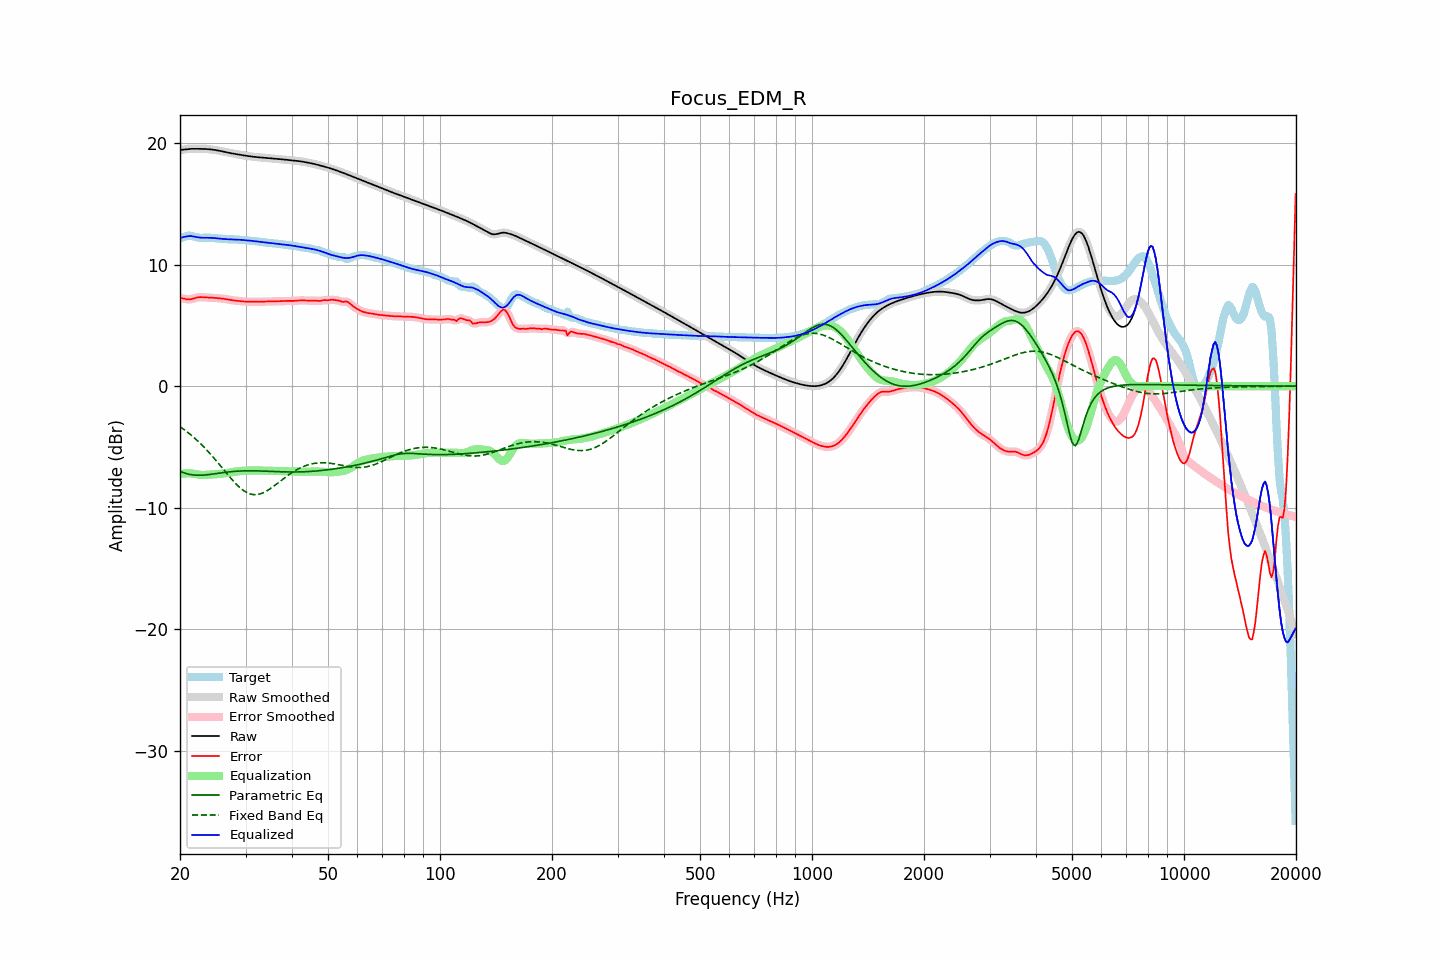

Data behind this chart, as committed beside it:
frequency, raw, error, smoothed, error_smoothed, equalization, parametric_eq, fixed_band_eq, equalized_raw, equalized_smoothed, target
20.00, 19.43, 7.26, 19.42, 7.27, -7.24, -7.00, -3.34, 12.18, 12.18, 12.17
20.20, 19.44, 7.24, 19.44, 7.23, -7.22, -7.06, -3.43, 12.22, 12.22, 12.20
20.40, 19.45, 7.21, 19.46, 7.20, -7.20, -7.11, -3.52, 12.26, 12.26, 12.24
20.61, 19.47, 7.18, 19.47, 7.18, -7.18, -7.16, -3.62, 12.29, 12.29, 12.30
20.81, 19.49, 7.15, 19.49, 7.15, -7.17, -7.20, -3.72, 12.32, 12.32, 12.34
21.02, 19.50, 7.13, 19.50, 7.13, -7.17, -7.23, -3.83, 12.33, 12.33, 12.37
21.23, 19.51, 7.13, 19.51, 7.13, -7.17, -7.26, -3.93, 12.34, 12.34, 12.38
21.44, 19.52, 7.15, 19.52, 7.16, -7.18, -7.29, -4.04, 12.34, 12.34, 12.37
21.66, 19.52, 7.19, 19.52, 7.19, -7.20, -7.31, -4.15, 12.32, 12.32, 12.33
21.87, 19.52, 7.23, 19.52, 7.23, -7.23, -7.32, -4.27, 12.30, 12.30, 12.29
22.09, 19.52, 7.27, 19.52, 7.27, -7.25, -7.33, -4.39, 12.27, 12.27, 12.25
22.31, 19.52, 7.30, 19.52, 7.30, -7.28, -7.33, -4.51, 12.24, 12.24, 12.22
22.54, 19.52, 7.32, 19.52, 7.32, -7.30, -7.34, -4.64, 12.22, 12.22, 12.20
22.76, 19.52, 7.32, 19.52, 7.32, -7.31, -7.33, -4.77, 12.21, 12.21, 12.20
22.99, 19.52, 7.31, 19.52, 7.31, -7.31, -7.33, -4.90, 12.21, 12.21, 12.20
23.22, 19.51, 7.30, 19.51, 7.30, -7.31, -7.32, -5.03, 12.20, 12.20, 12.21
23.45, 19.51, 7.29, 19.51, 7.29, -7.30, -7.31, -5.17, 12.21, 12.21, 12.22
23.69, 19.50, 7.28, 19.50, 7.28, -7.29, -7.29, -5.31, 12.21, 12.21, 12.22
23.92, 19.49, 7.28, 19.49, 7.28, -7.28, -7.28, -5.45, 12.21, 12.21, 12.21
24.16, 19.48, 7.27, 19.48, 7.27, -7.27, -7.26, -5.60, 12.20, 12.20, 12.20
24.40, 19.46, 7.27, 19.46, 7.27, -7.27, -7.24, -5.75, 12.19, 12.19, 12.19
24.65, 19.44, 7.26, 19.44, 7.26, -7.26, -7.22, -5.90, 12.18, 12.18, 12.18
24.89, 19.42, 7.25, 19.42, 7.25, -7.25, -7.21, -6.06, 12.17, 12.17, 12.17
25.14, 19.40, 7.24, 19.40, 7.24, -7.24, -7.19, -6.21, 12.16, 12.16, 12.16
25.39, 19.37, 7.23, 19.37, 7.23, -7.23, -7.17, -6.37, 12.14, 12.14, 12.14
25.65, 19.35, 7.22, 19.35, 7.22, -7.22, -7.15, -6.53, 12.13, 12.13, 12.13
25.91, 19.32, 7.20, 19.32, 7.20, -7.20, -7.13, -6.69, 12.12, 12.12, 12.12
26.16, 19.29, 7.19, 19.29, 7.19, -7.18, -7.11, -6.85, 12.10, 12.10, 12.10
26.43, 19.26, 7.17, 19.26, 7.17, -7.16, -7.09, -7.01, 12.10, 12.10, 12.09
26.69, 19.23, 7.15, 19.23, 7.15, -7.14, -7.08, -7.17, 12.09, 12.09, 12.08
26.96, 19.20, 7.12, 19.20, 7.12, -7.12, -7.06, -7.33, 12.08, 12.08, 12.08
27.23, 19.18, 7.10, 19.18, 7.10, -7.10, -7.05, -7.48, 12.08, 12.08, 12.08
27.50, 19.15, 7.07, 19.15, 7.08, -7.08, -7.04, -7.64, 12.07, 12.07, 12.08
27.77, 19.13, 7.06, 19.13, 7.06, -7.06, -7.02, -7.78, 12.07, 12.07, 12.07
28.05, 19.11, 7.04, 19.11, 7.04, -7.04, -7.01, -7.93, 12.06, 12.06, 12.07
28.33, 19.08, 7.03, 19.08, 7.03, -7.03, -7.00, -8.07, 12.06, 12.06, 12.06
28.62, 19.06, 7.02, 19.06, 7.02, -7.01, -6.99, -8.20, 12.05, 12.05, 12.05
28.90, 19.04, 7.00, 19.04, 7.00, -7.00, -6.99, -8.32, 12.04, 12.04, 12.04
29.19, 19.02, 6.99, 19.02, 6.99, -6.98, -6.98, -8.44, 12.03, 12.03, 12.03
29.48, 19.00, 6.97, 19.00, 6.97, -6.97, -6.98, -8.54, 12.02, 12.02, 12.02
29.78, 18.97, 6.96, 18.97, 6.96, -6.96, -6.97, -8.63, 12.01, 12.01, 12.02
30.08, 18.95, 6.95, 18.95, 6.95, -6.95, -6.97, -8.71, 12.00, 12.00, 12.01
30.38, 18.93, 6.94, 18.93, 6.94, -6.95, -6.97, -8.79, 11.99, 11.99, 11.99
30.68, 18.91, 6.94, 18.91, 6.94, -6.94, -6.97, -8.84, 11.97, 11.97, 11.97
30.99, 18.90, 6.94, 18.90, 6.94, -6.94, -6.97, -8.89, 11.96, 11.96, 11.96
31.30, 18.88, 6.94, 18.88, 6.94, -6.93, -6.97, -8.91, 11.95, 11.95, 11.94
31.61, 18.86, 6.94, 18.86, 6.93, -6.93, -6.97, -8.93, 11.93, 11.93, 11.93
31.93, 18.85, 6.93, 18.85, 6.93, -6.94, -6.97, -8.93, 11.91, 11.91, 11.92
32.24, 18.84, 6.93, 18.84, 6.93, -6.94, -6.97, -8.92, 11.90, 11.90, 11.90
32.57, 18.82, 6.94, 18.82, 6.94, -6.94, -6.98, -8.90, 11.88, 11.88, 11.89
32.89, 18.81, 6.94, 18.81, 6.94, -6.95, -6.98, -8.86, 11.87, 11.87, 11.87
33.22, 18.80, 6.95, 18.80, 6.95, -6.95, -6.99, -8.81, 11.85, 11.85, 11.85
33.55, 18.79, 6.96, 18.79, 6.96, -6.95, -6.99, -8.76, 11.83, 11.83, 11.83
33.89, 18.78, 6.96, 18.78, 6.96, -6.96, -7.00, -8.69, 11.82, 11.82, 11.82
34.23, 18.77, 6.96, 18.77, 6.96, -6.96, -7.00, -8.62, 11.80, 11.80, 11.80
34.57, 18.75, 6.96, 18.75, 6.96, -6.96, -7.01, -8.54, 11.79, 11.79, 11.79
34.92, 18.74, 6.96, 18.74, 6.96, -6.97, -7.01, -8.45, 11.78, 11.78, 11.78
35.27, 18.73, 6.97, 18.73, 6.97, -6.97, -7.02, -8.36, 11.76, 11.76, 11.76
35.62, 18.72, 6.97, 18.72, 6.97, -6.97, -7.02, -8.26, 11.75, 11.75, 11.75
35.97, 18.71, 6.98, 18.71, 6.98, -6.98, -7.03, -8.16, 11.73, 11.73, 11.73
... 635 more rows
